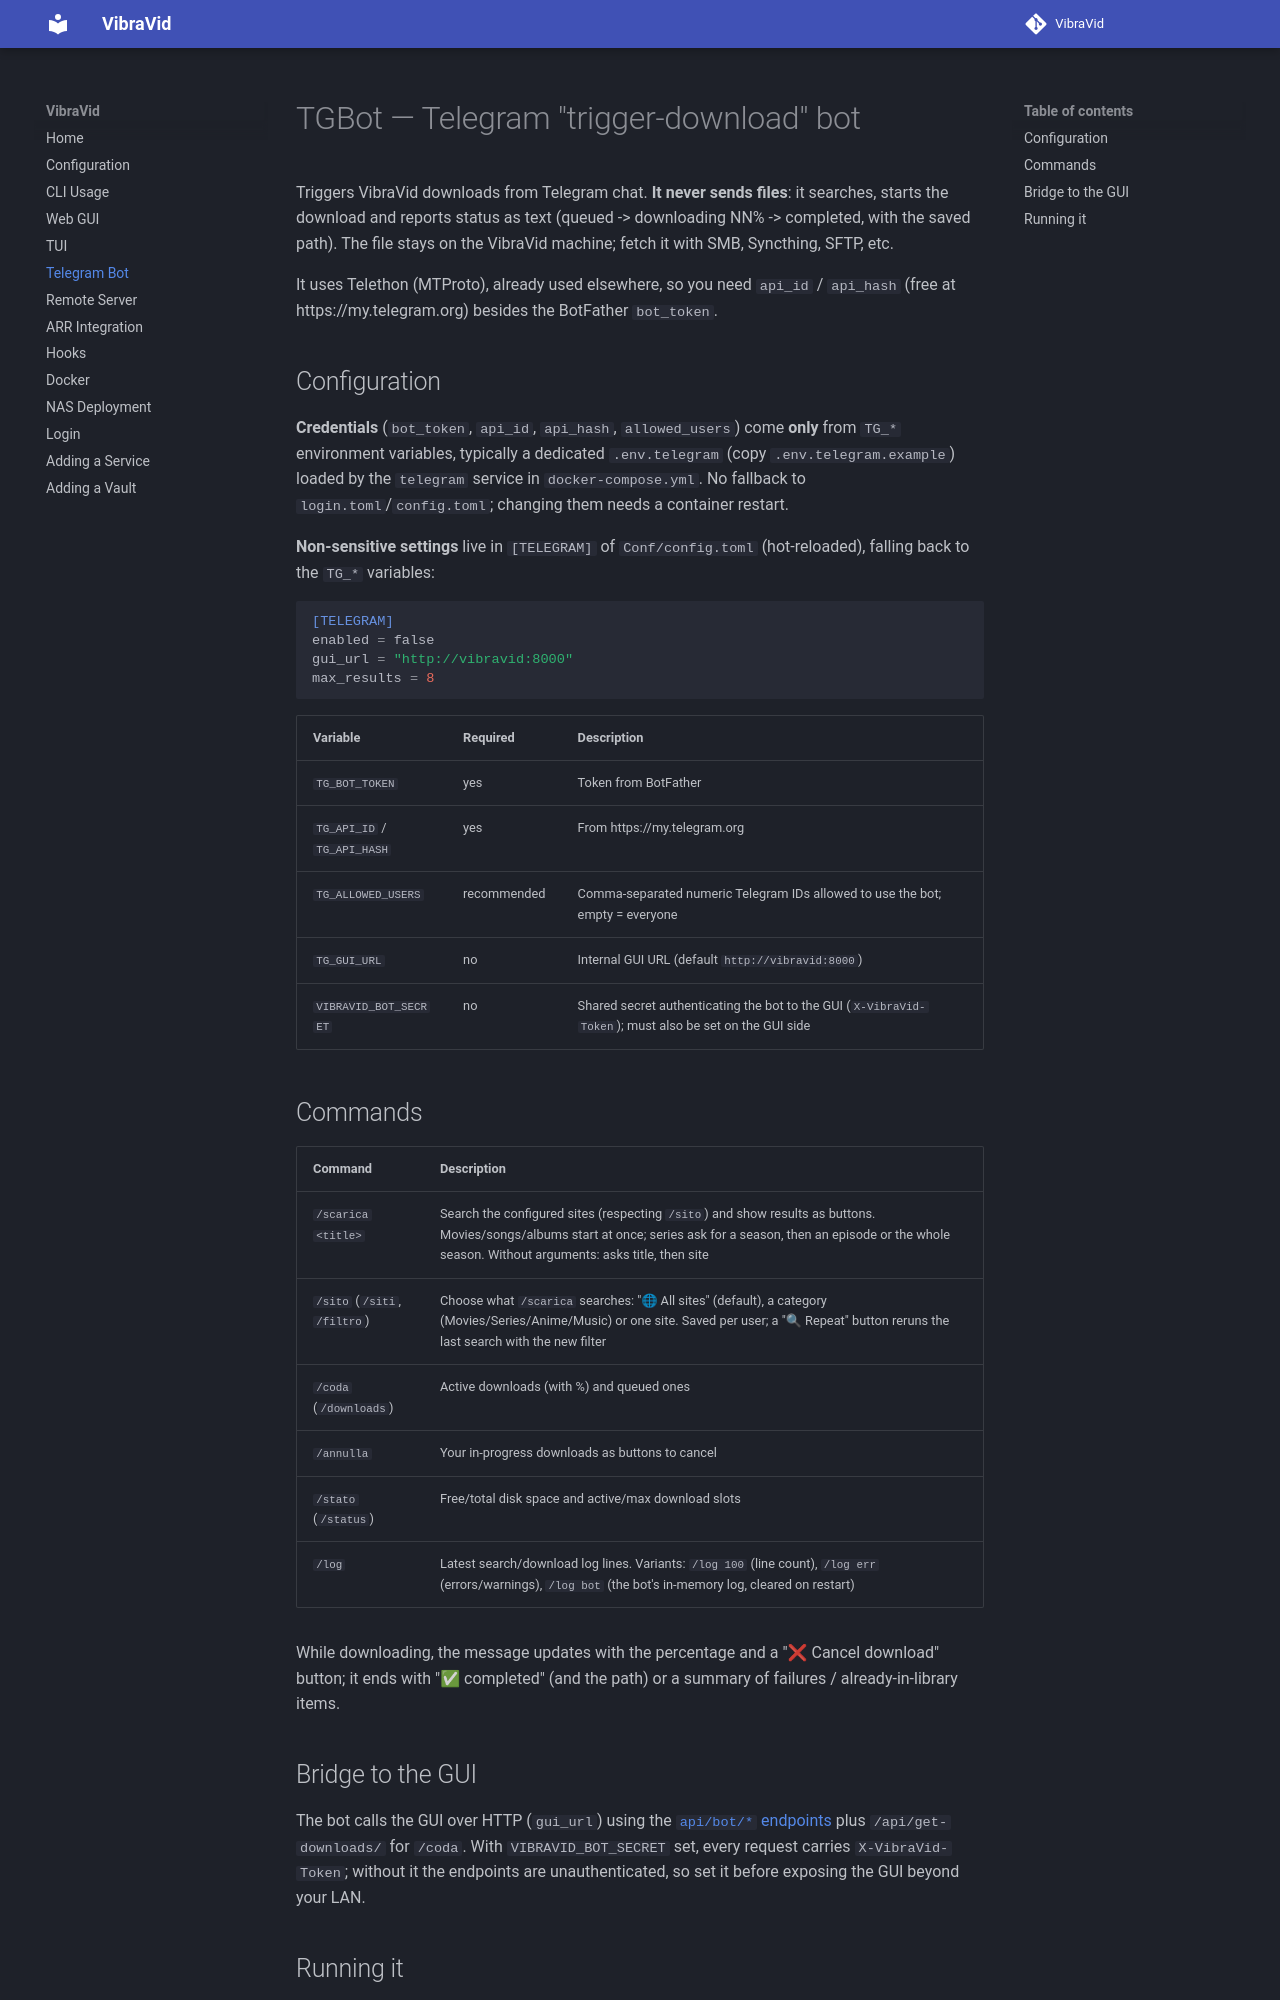

repository: AstraeLabs/VibraVid · page: telegram/index.html · generator: mkdocs

# TGBot — Telegram "trigger-download" bot

Triggers VibraVid downloads from Telegram chat. **It never sends files**: it searches, starts the download and reports status as text (queued -> downloading NN% -> completed, with the saved path). The file stays on the VibraVid machine; fetch it with SMB, Syncthing, SFTP, etc.

It uses Telethon (MTProto), already used elsewhere, so you need `api_id` / `api_hash` (free at https://my.telegram.org) besides the BotFather `bot_token`.

## Configuration

**Credentials** (`bot_token`, `api_id`, `api_hash`, `allowed_users`) come **only** from `TG_*` environment variables, typically a dedicated `.env.telegram` (copy `.env.telegram.example`) loaded by the `telegram` service in `docker-compose.yml`. No fallback to `login.toml`/`config.toml`; changing them needs a container restart.

**Non-sensitive settings** live in `[TELEGRAM]` of `Conf/config.toml` (hot-reloaded), falling back to the `TG_*` variables:

```toml
[TELEGRAM]
enabled = false
gui_url = "http://vibravid:8000"
max_results = 8
```

| Variable | Required | Description |
|---|---|---|
| `TG_BOT_TOKEN` | yes | Token from BotFather |
| `TG_API_ID` / `TG_API_HASH` | yes | From https://my.telegram.org |
| `TG_ALLOWED_USERS` | recommended | Comma-separated numeric Telegram IDs allowed to use the bot; empty = everyone |
| `TG_GUI_URL` | no | Internal GUI URL (default `http://vibravid:8000`) |
| `VIBRAVID_BOT_SECRET` | no | Shared secret authenticating the bot to the GUI (`X-VibraVid-Token`); must also be set on the GUI side |

## Commands

| Command | Description |
|---|---|
| `/scarica <title>` | Search the configured sites (respecting `/sito`) and show results as buttons. Movies/songs/albums start at once; series ask for a season, then an episode or the whole season. Without arguments: asks title, then site |
| `/sito` (`/siti`, `/filtro`) | Choose what `/scarica` searches: "🌐 All sites" (default), a category (Movies/Series/Anime/Music) or one site. Saved per user; a "🔍 Repeat" button reruns the last search with the new filter |
| `/coda` (`/downloads`) | Active downloads (with %) and queued ones |
| `/annulla` | Your in-progress downloads as buttons to cancel |
| `/stato` (`/status`) | Free/total disk space and active/max download slots |
| `/log` | Latest search/download log lines. Variants: `/log 100` (line count), `/log err` (errors/warnings), `/log bot` (the bot's in-memory log, cleared on restart) |

While downloading, the message updates with the percentage and a "❌ Cancel download" button; it ends with "✅ completed" (and the path) or a summary of failures / already-in-library items.

## Bridge to the GUI

The bot calls the GUI over HTTP (`gui_url`) using the [`api/bot/*` endpoints](gui.md#bot-remote-control-api) plus `/api/get-downloads/` for `/coda`. With `VIBRAVID_BOT_SECRET` set, every request carries `X-VibraVid-Token`; without it the endpoints are unauthenticated, so set it before exposing the GUI beyond your LAN.
